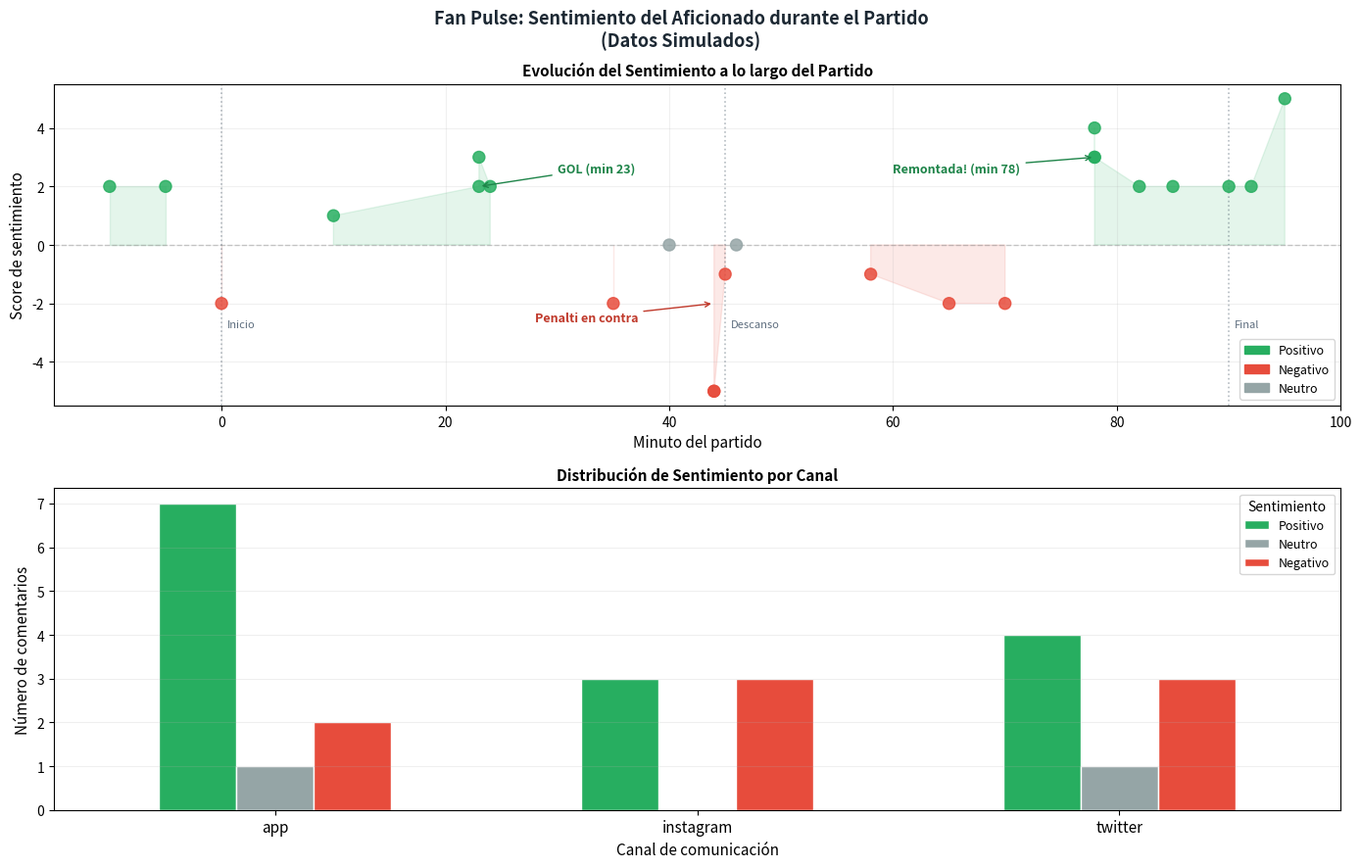

Source code (Python):
# ============================================================
# PRÁCTICA: Análisis de Sentimiento del Aficionado
# Módulo 4 - Tema 5: Experiencia del Aficionado y Compromiso
# ============================================================

import pandas as pd
import matplotlib.pyplot as plt
import matplotlib.patches as mpatches
import numpy as np

print("=" * 65)
print("  ANÁLISIS DE SENTIMIENTO DEL AFICIONADO")
print("  Fan Pulse Analysis")
print("=" * 65)

# -------------------------------------------------
# 1. DATOS: COMENTARIOS SIMULADOS DE UN PARTIDO
# -------------------------------------------------
# Simulamos el flujo de comentarios en redes y app durante el partido.
# Minuto negativo = antes del partido.

comentarios = [
    # Previo al partido
    {"texto": "Qué ganas de que empiece, el equipo está en un momento increíble", "minuto": -10, "canal": "twitter"},
    {"texto": "Hoy ganamos seguro, confío totalmente en el equipo", "minuto": -5, "canal": "app"},
    {"texto": "Mal tiempo para venir, esperemos que el partido compense", "minuto": 0, "canal": "instagram"},

    # Primera parte – buena
    {"texto": "Qué buen inicio de partido, estamos dominando el juego", "minuto": 10, "canal": "app"},
    {"texto": "GOL GOL GOL!!! Jugada espectacular, esto es fútbol de verdad!", "minuto": 23, "canal": "twitter"},
    {"texto": "Golazo! El mejor gol de la temporada sin ninguna duda", "minuto": 23, "canal": "instagram"},
    {"texto": "Fantástico, estamos jugando de maravilla, lo merecemos", "minuto": 24, "canal": "app"},

    # Primera parte – giro negativo
    {"texto": "El árbitro está siendo completamente injusto con nosotros", "minuto": 35, "canal": "twitter"},
    {"texto": "No me gusta cómo estamos defendiendo, estamos muy mal atrás", "minuto": 40, "canal": "app"},
    {"texto": "Penalti en contra... esto es un robo vergonzoso, no puede ser", "minuto": 44, "canal": "twitter"},
    {"texto": "Inexplicable ese penalti, el árbitro perjudica siempre al equipo", "minuto": 44, "canal": "instagram"},
    {"texto": "Empate al descanso, decepcionante, hay que mejorar mucho", "minuto": 45, "canal": "app"},

    # Segunda parte – neutral y baja
    {"texto": "Vamos, en la segunda parte lo revertimos, hay que creer", "minuto": 46, "canal": "twitter"},
    {"texto": "Qué ocasión fallada, era un gol cantado, qué pena", "minuto": 58, "canal": "app"},
    {"texto": "El entrenador debería hacer cambios ya, esto no está funcionando", "minuto": 65, "canal": "twitter"},
    {"texto": "Qué mal estamos jugando, no reconozco a este equipo para nada", "minuto": 70, "canal": "instagram"},

    # Remontada final – explosión positiva
    {"texto": "GOL!!! La remontada!!! Increíble!!! Este equipo nunca se rinde!!!", "minuto": 78, "canal": "twitter"},
    {"texto": "Increíble gol! Nunca pierdo la fe en ellos! Qué corazón!", "minuto": 78, "canal": "app"},
    {"texto": "Campeones! Merecidísimo! Qué partido más espectacular y emotivo!", "minuto": 78, "canal": "instagram"},
    {"texto": "Hasta el final siempre creo en ellos, esto es pasión de verdad", "minuto": 82, "canal": "app"},
    {"texto": "Los mejores aficionados y el mejor equipo, esto es fantástico", "minuto": 85, "canal": "twitter"},
    {"texto": "La victoria más emocionante que he vivido en toda mi vida", "minuto": 90, "canal": "app"},
    {"texto": "Victoria merecidísima, jugamos un fútbol increíble al final", "minuto": 92, "canal": "instagram"},
    {"texto": "Gracias jugadores, nos hacéis felices e increíblemente orgullosos", "minuto": 95, "canal": "app"},
]

# -------------------------------------------------
# 2. ANALIZADOR DE SENTIMIENTO (LÉXICO DEPORTIVO)
# -------------------------------------------------
# Un sistema real usaría modelos de lenguaje (BERT, RoBERTa...).
# Aquí construimos uno basado en léxico específico del deporte.
# Es transparente, fácil de auditar y de ampliar.

print("\n⚙️  Iniciando análisis con léxico deportivo en español...\n")

palabras_positivas = [
    'gol', 'golazo', 'victoria', 'increíble', 'fantástico', 'espectacular',
    'impresionante', 'campeones', 'ganamos', 'merecido', 'remontada',
    'felices', 'emocionante', 'pasión', 'gracias', 'fe', 'orgullosos',
    'bravo', 'excelente', 'ganas', 'dominando', 'maravilla', 'confiío',
    'confío', 'creo', 'corazón', 'emotivo', 'alegría', 'mejor'
]

palabras_negativas = [
    'mal', 'robo', 'vergonzoso', 'injusto', 'inexplicable', 'fallada',
    'pésimo', 'horrible', 'decepcionante', 'árbitro', 'penalti',
    'perjudica', 'no puede', 'no reconozco', 'no está', 'no funciona',
    'pena', 'hay que mejorar', 'debería', 'débil', 'poca', 'mal tiempo'
]

def analizar_sentimiento(texto):
    """
    Clasifica el sentimiento de un texto deportivo en español.
    Retorna: (score, etiqueta)
    score > 0 → positivo | score < 0 → negativo | 0 → neutro
    """
    texto_lower = texto.lower()
    score_pos = sum(1 for p in palabras_positivas if p in texto_lower)
    score_neg = sum(1 for p in palabras_negativas if p in texto_lower)
    score = score_pos - score_neg

    if score > 0:
        etiqueta = 'Positivo'
    elif score < 0:
        etiqueta = 'Negativo'
    else:
        etiqueta = 'Neutro'
    return score, etiqueta

# Aplicar a todos los comentarios
df = pd.DataFrame(comentarios)
df[['score', 'sentimiento']] = df['texto'].apply(
    lambda t: pd.Series(analizar_sentimiento(t))
)

# -------------------------------------------------
# 3. RESULTADOS POR COMENTARIO
# -------------------------------------------------
print("ANÁLISIS DE CADA COMENTARIO:")
print("-" * 65)
print(f"{'Minuto':<8} | {'Sentimiento':<12} | Texto")
print("-" * 65)

for _, row in df.iterrows():
    icono = {'Positivo': '✅', 'Negativo': '❌', 'Neutro': '⬜'}[row['sentimiento']]
    min_str = f"min {row['minuto']:>3}" if row['minuto'] >= 0 else "  previo"
    texto_corto = row['texto'][:52] + "..." if len(row['texto']) > 52 else row['texto']
    print(f"{min_str}  | {icono} {row['sentimiento']:<10} | {texto_corto}")

# -------------------------------------------------
# 4. ESTADÍSTICAS GLOBALES
# -------------------------------------------------
print("\n" + "=" * 65)
print("  RESUMEN ESTADÍSTICO DEL PARTIDO")
print("=" * 65)

conteo = df['sentimiento'].value_counts()
total = len(df)
for sent, count in conteo.items():
    pct = count / total * 100
    barra = "█" * int(pct / 4)
    print(f"  {sent:<12}: {count:>3} comentarios  ({pct:.0f}%)  {barra}")

min_max_pos = df.loc[df['score'].idxmax(), 'minuto']
min_max_neg = df.loc[df['score'].idxmin(), 'minuto']
print(f"\n  Score medio del partido   : {df['score'].mean():.2f}")
print(f"  Minuto más positivo       : minuto {min_max_pos}")
print(f"  Minuto más negativo       : minuto {min_max_neg}")

# -------------------------------------------------
# 5. VISUALIZACIÓN: FAN PULSE
# -------------------------------------------------
print("\n" + "=" * 65)
print("  GENERANDO FAN PULSE CHART...")
print("=" * 65)

colores_sent = {'Positivo': '#27AE60', 'Negativo': '#E74C3C', 'Neutro': '#95A5A6'}
color_puntos = df['sentimiento'].map(colores_sent)

fig, axes = plt.subplots(2, 1, figsize=(14, 9))
fig.suptitle('Fan Pulse: Sentimiento del Aficionado durante el Partido\n(Datos Simulados)',
             fontsize=13, fontweight='bold', color='#1C2833')

# --- Gráfico 1: Evolución temporal del sentimiento ---
axes[0].scatter(df['minuto'], df['score'], c=color_puntos, s=75, zorder=3, alpha=0.85)
axes[0].axhline(y=0, color='gray', linestyle='--', alpha=0.4, linewidth=1)

for min_linea, etiq in [(0, 'Inicio'), (45, 'Descanso'), (90, 'Final')]:
    axes[0].axvline(x=min_linea, color='#2C3E50', linestyle=':', alpha=0.35, linewidth=1.2)
    axes[0].text(min_linea + 0.5, -2.8, etiq, fontsize=8, color='#5D6D7E')

axes[0].fill_between(df['minuto'], df['score'], 0,
                     where=(df['score'] > 0), alpha=0.12, color='#27AE60')
axes[0].fill_between(df['minuto'], df['score'], 0,
                     where=(df['score'] < 0), alpha=0.12, color='#E74C3C')

axes[0].set_xlabel('Minuto del partido', fontsize=11)
axes[0].set_ylabel('Score de sentimiento', fontsize=11)
axes[0].set_title('Evolución del Sentimiento a lo largo del Partido', fontsize=11, fontweight='bold')
axes[0].set_xlim(-15, 100)
axes[0].grid(True, alpha=0.18)

axes[0].annotate('GOL (min 23)', xy=(23, 2), xytext=(30, 2.5),
                  fontsize=9, color='#1E8449', fontweight='bold',
                  arrowprops=dict(arrowstyle='->', color='#1E8449'))
axes[0].annotate('Penalti en contra', xy=(44, -2), xytext=(28, -2.6),
                  fontsize=9, color='#C0392B', fontweight='bold',
                  arrowprops=dict(arrowstyle='->', color='#C0392B'))
axes[0].annotate('Remontada! (min 78)', xy=(78, 3), xytext=(60, 2.5),
                  fontsize=9, color='#1E8449', fontweight='bold',
                  arrowprops=dict(arrowstyle='->', color='#1E8449'))

leyenda = [mpatches.Patch(color=c, label=s) for s, c in colores_sent.items()]
axes[0].legend(handles=leyenda, loc='lower right', fontsize=9)

# --- Gráfico 2: Distribución por canal ---
canal_sent = df.groupby(['canal', 'sentimiento']).size().unstack(fill_value=0)
for col_add in ['Positivo', 'Neutro', 'Negativo']:
    if col_add not in canal_sent.columns:
        canal_sent[col_add] = 0
canal_sent = canal_sent[['Positivo', 'Neutro', 'Negativo']]

canal_sent.plot(kind='bar', ax=axes[1],
                color=['#27AE60', '#95A5A6', '#E74C3C'],
                width=0.55, edgecolor='white')
axes[1].set_xlabel('Canal de comunicación', fontsize=11)
axes[1].set_ylabel('Número de comentarios', fontsize=11)
axes[1].set_title('Distribución de Sentimiento por Canal', fontsize=11, fontweight='bold')
axes[1].set_xticklabels(canal_sent.index, rotation=0, fontsize=11)
axes[1].legend(title='Sentimiento', fontsize=9)
axes[1].grid(True, alpha=0.2, axis='y')

plt.tight_layout()
plt.savefig('sentimiento_fans.png', dpi=150, bbox_inches='tight')
plt.show()

print("\n✅ Gráfico guardado como 'sentimiento_fans.png'")
print("\n" + "=" * 65)
print("  PREGUNTA PARA REFLEXIONAR:")
print("  Si fueras el community manager del club, ¿qué harías")
print("  con esta información en tiempo real durante el partido?")
print("=" * 65)
